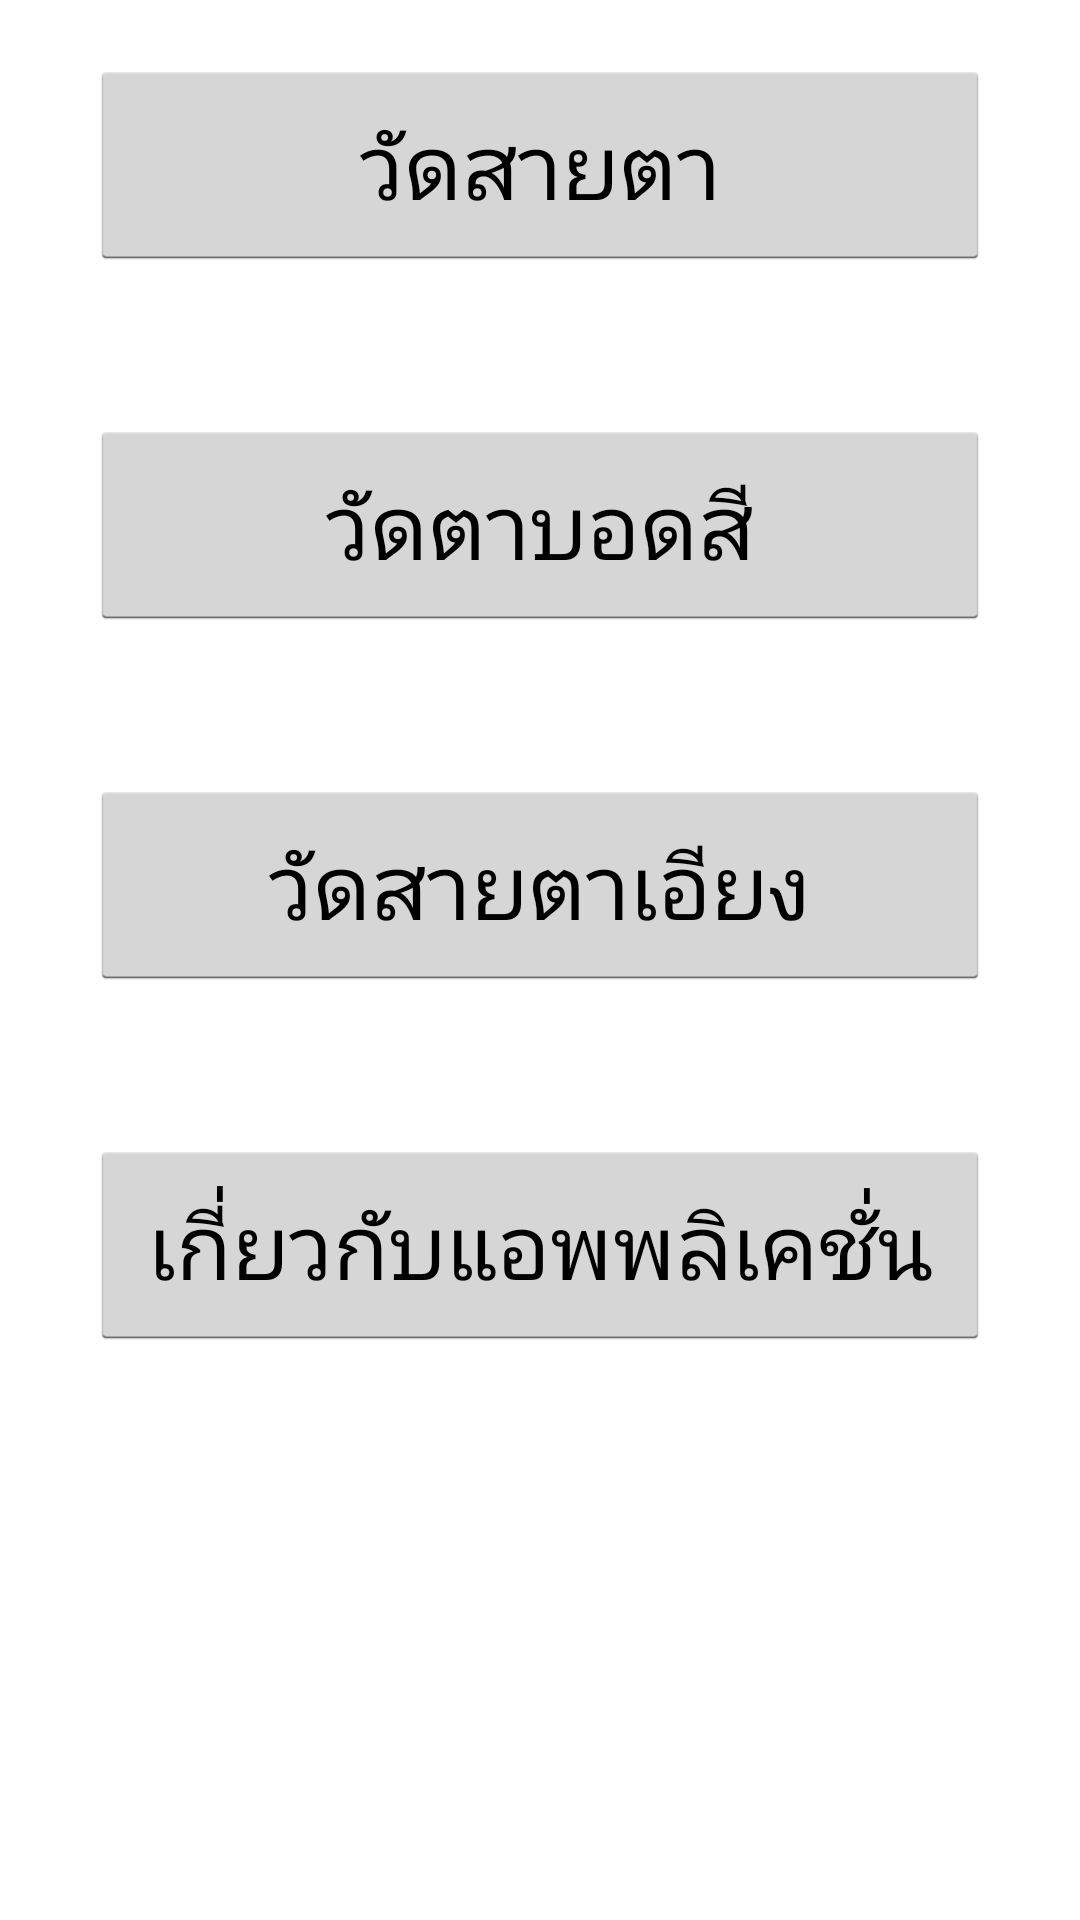

Write the Android layout XML for this screen, with the resource values it uses.
<!-- AndroidManifest.xml: application theme AppTheme -->
<!-- res/layout/activity_first.xml -->
<RelativeLayout xmlns:android="http://schemas.android.com/apk/res/android"
    xmlns:tools="http://schemas.android.com/tools" android:layout_width="match_parent"
    android:layout_height="match_parent" android:paddingLeft="@dimen/activity_horizontal_margin"
    android:paddingRight="@dimen/activity_horizontal_margin"
    android:paddingTop="@dimen/activity_vertical_margin"
    android:paddingBottom="@dimen/activity_vertical_margin" tools:context=".First">

    <Button
        android:layout_width="300dp"
        android:layout_height="70dp"
        android:text="วัดสายตา"
        android:id="@+id/button"
        android:layout_centerHorizontal="true"
        android:textSize="30dp"
        android:layout_marginTop="20dp" />

    <Button
        android:layout_width="300dp"
        android:layout_height="70dp"
        android:text="วัดตาบอดสี"
        android:id="@+id/button2"
        android:layout_below="@+id/button"
        android:layout_centerHorizontal="true"
        android:layout_marginTop="50dp"
        android:textSize="30dp" />

    <Button
        android:layout_width="300dp"
        android:layout_height="70dp"
        android:text="วัดสายตาเอียง"
        android:id="@+id/button3"
        android:layout_below="@+id/button2"
        android:layout_alignLeft="@+id/button2"
        android:layout_alignStart="@+id/button2"
        android:layout_marginTop="50dp"
        android:textSize="30dp" />

    <Button
        android:layout_width="300dp"
        android:layout_height="70dp"
        android:text="เกี่ยวกับแอพพลิเคชั่น"
        android:id="@+id/button4"
        android:layout_marginTop="50dp"
        android:textSize="30dp"
        android:layout_below="@+id/button3"
        android:layout_centerHorizontal="true" />

</RelativeLayout>
<!-- resources referenced by this layout -->
<resources>
  <style name="AppTheme" parent="android:Theme.Holo.Light.DarkActionBar">
          
      </style>
</resources>
